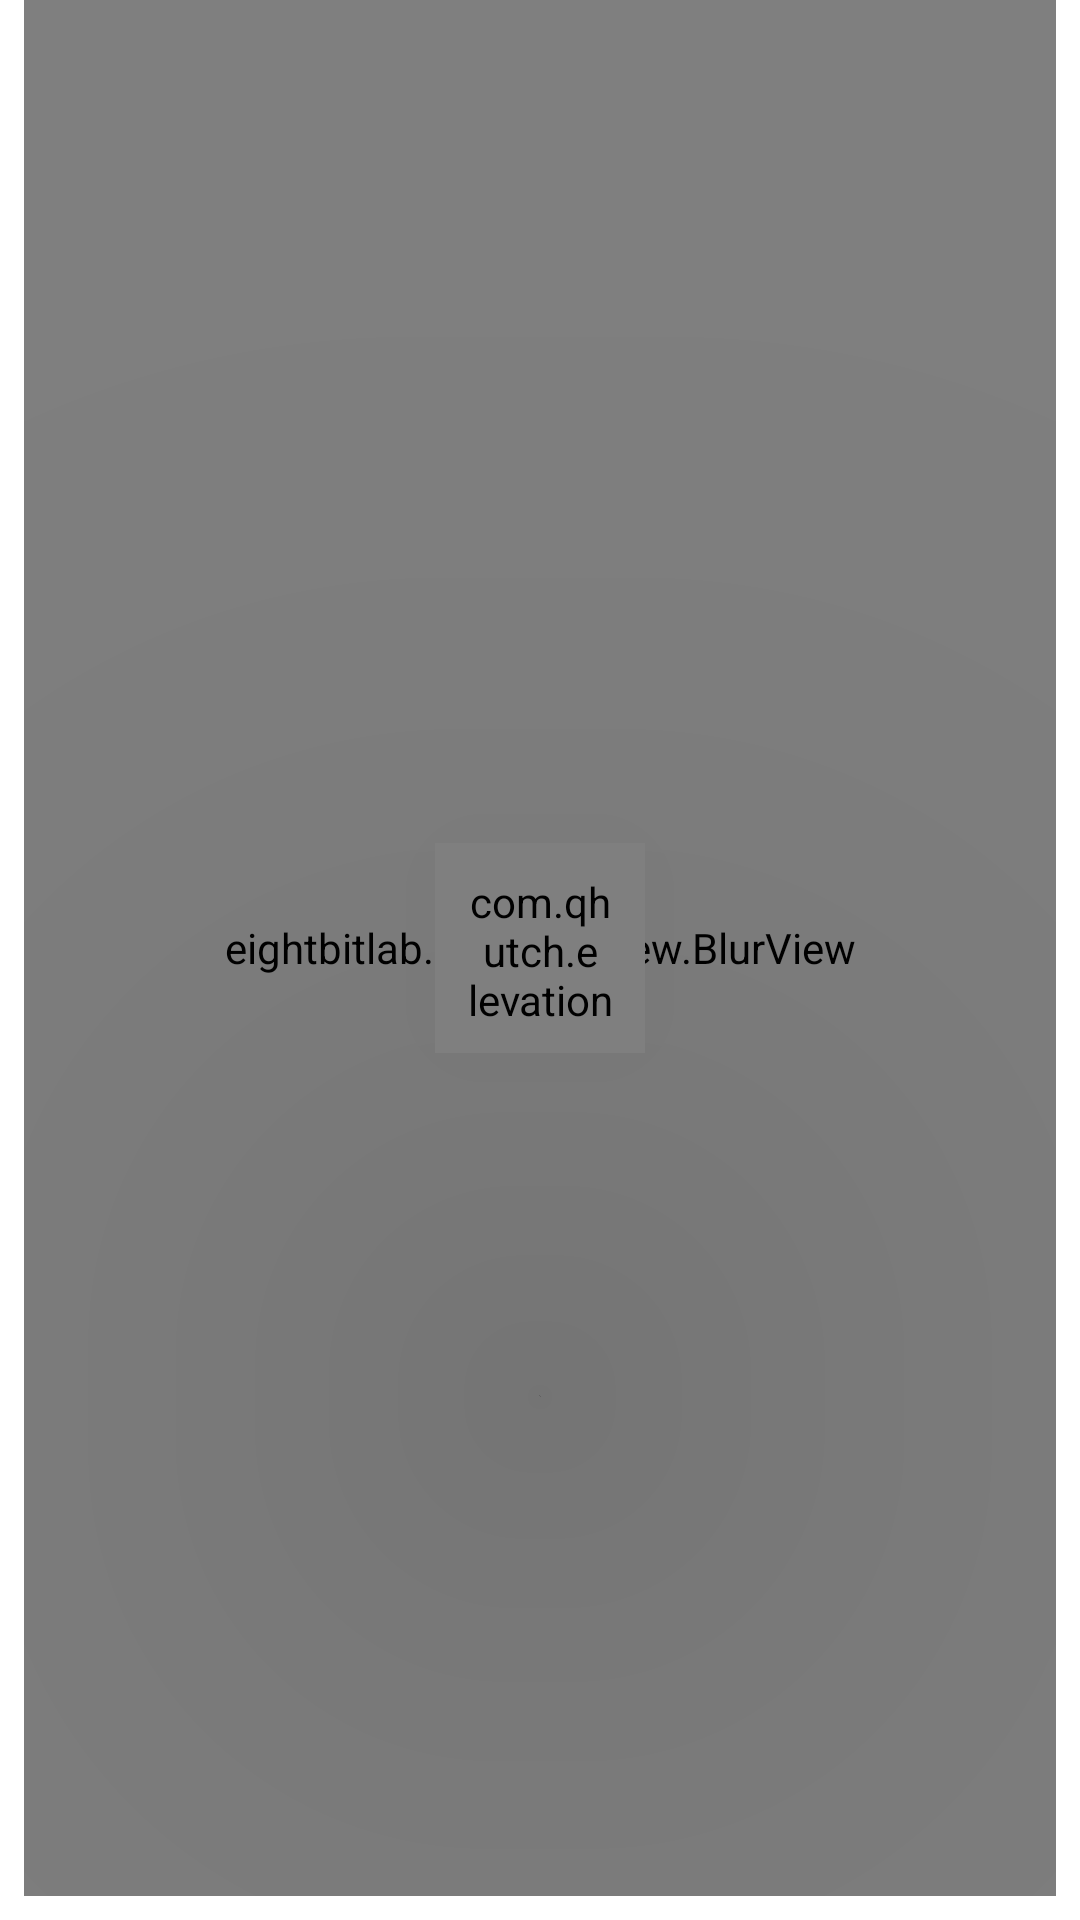

Write the Android layout XML for this screen, with the resource values it uses.
<!-- AndroidManifest.xml: application theme HomeTheme -->
<!-- res/layout/tile_wide.xml -->
<?xml version="1.0" encoding="utf-8"?>
<androidx.constraintlayout.widget.ConstraintLayout
        xmlns:android="http://schemas.android.com/apk/res/android"
        xmlns:tools="http://schemas.android.com/tools"
        xmlns:app="http://schemas.android.com/apk/res-auto"
        android:id="@+id/tileLayout"
        android:layout_width="wrap_content"
        android:layout_height="wrap_content"
        android:minWidth="280dp"
        android:minHeight="140dp"
        tools:context=".HomeScreen">


    <androidx.constraintlayout.widget.ConstraintLayout
            android:id="@+id/inner"
            android:layout_width="match_parent"
            android:layout_height="match_parent"
            app:layout_constraintStart_toStartOf="parent"
            app:layout_constraintEnd_toEndOf="parent"
            android:layout_marginRight="8dp"
            app:layout_constraintTop_toTopOf="parent"
            app:layout_constraintBottom_toBottomOf="parent"
            android:layout_marginLeft="8dp"
            android:layout_marginBottom="8dp">

        <FrameLayout
                android:id="@+id/color"
                android:translationZ="-10dp"
                android:layout_width="match_parent"
                android:layout_height="match_parent"/>

        <eightbitlab.com.blurview.BlurView
                android:id="@+id/trans"
                android:translationZ="-20dp"
                android:layout_width="match_parent"
                android:layout_height="match_parent"
                app:blurOverlayColor="#4FADADAD"/>


        <com.qhutch.elevationimageview.ElevationImageView
                android:id="@+id/tileIcon"
                android:layout_height="70dp"
                android:layout_width="70dp"
                android:gravity="center"
                android:padding="10dp"
                android:scaleType="fitCenter"
                android:elevation="150dp"
                app:layout_constraintStart_toStartOf="parent"
                app:layout_constraintTop_toTopOf="parent"
                app:layout_constraintEnd_toEndOf="parent"
                app:layout_constraintBottom_toBottomOf="parent"/>

        <TextView
                android:id="@+id/tileLabel"
                android:layout_width="wrap_content"
                android:layout_height="wrap_content"
                android:textSize="15sp"
                android:textAlignment="center"
                android:textColor="#FFFFFF"
                app:layout_constraintBottom_toBottomOf="parent"
                android:layout_marginBottom="10dp"
                app:layout_constraintLeft_toLeftOf="parent"
                android:layout_marginStart="15dp"/>

    </androidx.constraintlayout.widget.ConstraintLayout>


</androidx.constraintlayout.widget.ConstraintLayout>
<!-- resources referenced by this layout -->
<resources>
  <style name="HomeTheme" parent="Theme.AppCompat.NoActionBar">
          <item name="android:navigationBarColor">#00000000</item>
          <item name="android:colorPrimaryDark">@android:color/transparent</item>
          <item name="android:windowShowWallpaper">true</item>
          <item name="colorPrimary">@color/colorPrimary</item>
          <item name="colorPrimaryDark">@color/colorPrimaryDark</item>
          <item name="colorAccent">@color/colorAccent</item>
          <item name="android:windowBackground">@android:color/transparent</item>
      </style>
  <!-- not gathered from this repository: default colours our renderer supplied (Android Studio template values) -->
  <color name="colorPrimary">#FF6200EE</color>
  <color name="colorPrimaryDark">#FF3700B3</color>
  <color name="colorAccent">#FF03DAC5</color>
</resources>
